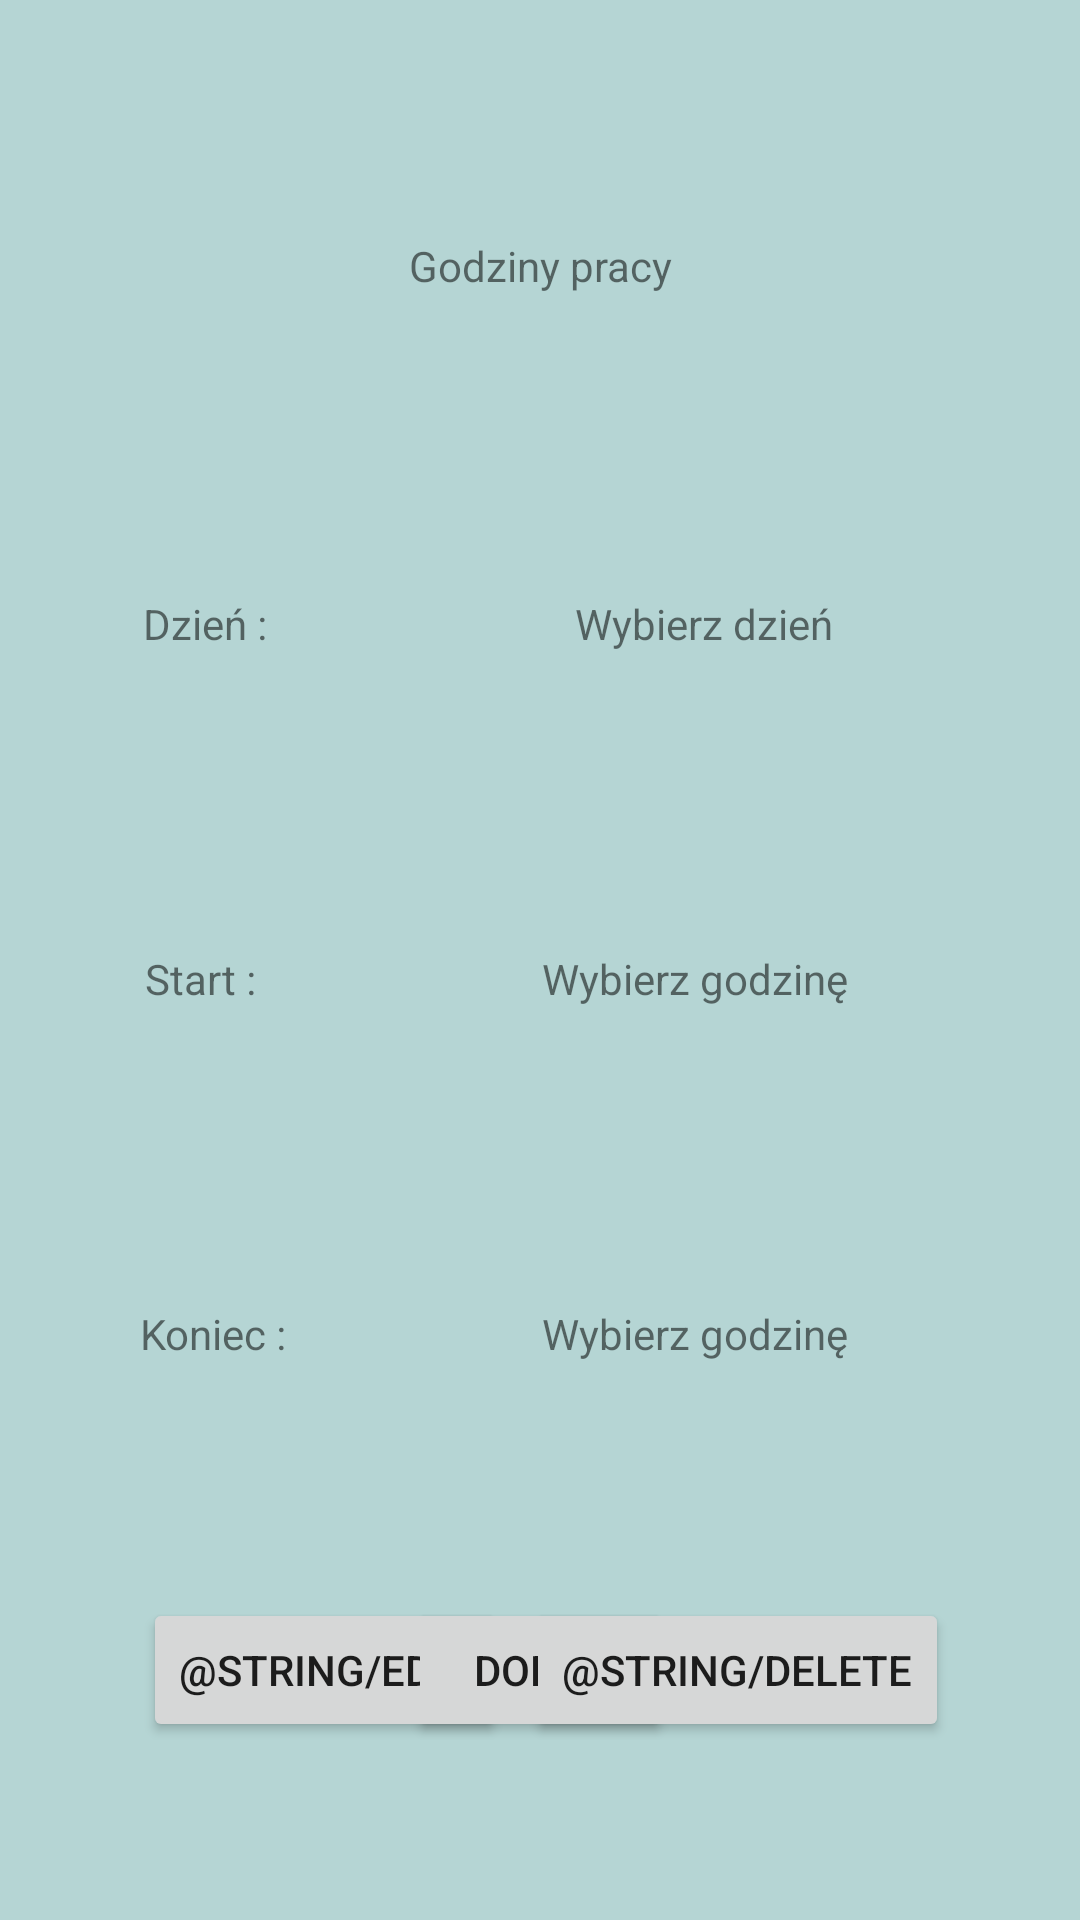

Reconstruct the res/layout file that produces this screen, plus the resources it refers to.
<!-- AndroidManifest.xml: application theme Theme.ZnanyKonultant -->
<!-- res/layout/activity_consultant_edit_working_hours.xml -->
<?xml version="1.0" encoding="utf-8"?>
<androidx.constraintlayout.widget.ConstraintLayout xmlns:android="http://schemas.android.com/apk/res/android"
    xmlns:app="http://schemas.android.com/apk/res-auto"
    xmlns:tools="http://schemas.android.com/tools"
    android:layout_width="match_parent"
    android:layout_height="match_parent"
    android:background="@color/background_color"
    tools:context=".consultant.workingHours.ConsultantEditWorkingHoursActivity">

    <TextView
        android:id="@+id/new_working_hours_header"
        android:layout_width="197dp"
        android:layout_height="62dp"
        android:gravity="center"
        android:text="@string/working_hours"
        app:layout_constraintBottom_toBottomOf="parent"
        app:layout_constraintEnd_toEndOf="parent"
        app:layout_constraintStart_toStartOf="parent"
        app:layout_constraintTop_toTopOf="parent"
        app:layout_constraintVertical_bias="0.1" />

    <TextView
        android:id="@+id/day_info"
        android:layout_width="wrap_content"
        android:layout_height="wrap_content"
        android:text="@string/day_with_colon"
        app:layout_constraintBottom_toTopOf="@+id/add"
        app:layout_constraintEnd_toEndOf="parent"
        app:layout_constraintHorizontal_bias="0.15"
        app:layout_constraintStart_toStartOf="parent"
        app:layout_constraintTop_toBottomOf="@+id/new_working_hours_header"
        app:layout_constraintVertical_bias="0.2" />

    <TextView
        android:id="@+id/day_chooser"
        android:layout_width="wrap_content"
        android:layout_height="wrap_content"
        android:onClick="showDayPickerDialog"
        android:text="@string/choose_day"
        app:layout_constraintBottom_toTopOf="@+id/add"
        app:layout_constraintEnd_toEndOf="parent"
        app:layout_constraintHorizontal_bias="0.7"
        app:layout_constraintStart_toStartOf="parent"
        app:layout_constraintTop_toBottomOf="@+id/new_working_hours_header"
        app:layout_constraintVertical_bias="0.2" />

    <TextView
        android:id="@+id/start_hour_info"
        android:layout_width="wrap_content"
        android:layout_height="wrap_content"
        android:text="@string/start_with_colon"
        app:layout_constraintBottom_toTopOf="@+id/add"
        app:layout_constraintEnd_toEndOf="parent"
        app:layout_constraintHorizontal_bias="0.15"
        app:layout_constraintStart_toStartOf="parent"
        app:layout_constraintTop_toBottomOf="@+id/new_working_hours_header"
        app:layout_constraintVertical_bias="0.5" />

    <TextView
        android:id="@+id/start_hour_chooser"
        android:layout_width="wrap_content"
        android:layout_height="wrap_content"
        android:onClick="showBeginHourPickerDialog"
        android:text="@string/choose_hour"
        app:layout_constraintBottom_toTopOf="@+id/add"
        app:layout_constraintEnd_toEndOf="parent"
        app:layout_constraintHorizontal_bias="0.7"
        app:layout_constraintStart_toStartOf="parent"
        app:layout_constraintTop_toBottomOf="@+id/new_working_hours_header"
        app:layout_constraintVertical_bias="0.5" />

    <TextView
        android:id="@+id/end_hour_info"
        android:layout_width="wrap_content"
        android:layout_height="wrap_content"
        android:text="@string/stop_with_colon"
        app:layout_constraintBottom_toTopOf="@+id/add"
        app:layout_constraintEnd_toEndOf="parent"
        app:layout_constraintHorizontal_bias="0.15"
        app:layout_constraintStart_toStartOf="parent"
        app:layout_constraintTop_toBottomOf="@+id/new_working_hours_header"
        app:layout_constraintVertical_bias="0.8" />

    <TextView
        android:id="@+id/end_hour_chooser"
        android:layout_width="wrap_content"
        android:layout_height="wrap_content"
        android:onClick="showEndHourPickerDialog"
        android:text="@string/choose_hour"
        app:layout_constraintBottom_toTopOf="@+id/add"
        app:layout_constraintEnd_toEndOf="parent"
        app:layout_constraintHorizontal_bias="0.7"
        app:layout_constraintStart_toStartOf="parent"
        app:layout_constraintTop_toBottomOf="@+id/new_working_hours_header"
        app:layout_constraintVertical_bias="0.8" />

    <Button
        android:id="@+id/edit"
        android:layout_width="wrap_content"
        android:layout_height="wrap_content"
        android:onClick="edit"
        android:text="@string/edit"
        app:layout_constraintBottom_toBottomOf="parent"
        app:layout_constraintEnd_toEndOf="parent"
        app:layout_constraintHorizontal_bias="0.2"
        app:layout_constraintStart_toStartOf="parent"
        app:layout_constraintTop_toTopOf="parent"
        app:layout_constraintVertical_bias="0.9" />

    <Button
        android:id="@+id/add"
        android:layout_width="wrap_content"
        android:layout_height="wrap_content"
        android:onClick="save"
        android:text="@string/add"
        app:layout_constraintBottom_toBottomOf="parent"
        app:layout_constraintEnd_toEndOf="parent"
        app:layout_constraintStart_toStartOf="parent"
        app:layout_constraintTop_toTopOf="parent"
        app:layout_constraintVertical_bias="0.9" />

    <Button
        android:id="@+id/delete"
        android:layout_width="wrap_content"
        android:layout_height="wrap_content"
        android:onClick="delete"
        android:text="@string/delete"
        app:layout_constraintBottom_toBottomOf="parent"
        app:layout_constraintEnd_toEndOf="parent"
        app:layout_constraintHorizontal_bias="0.8"
        app:layout_constraintStart_toStartOf="parent"
        app:layout_constraintTop_toTopOf="parent"
        app:layout_constraintVertical_bias="0.9" />

</androidx.constraintlayout.widget.ConstraintLayout>
<!-- resources referenced by this layout -->
<resources>
  <color name="background_color">#B5D5D4</color>
  <string name="add">Dodaj</string>
  <string name="choose_day">Wybierz dzień</string>
  <string name="choose_hour">Wybierz godzinę</string>
  <string name="day_with_colon">Dzień :</string>
  <string name="start_with_colon">Start :</string>
  <string name="stop_with_colon">Koniec :</string>
  <string name="working_hours">Godziny pracy</string>
  <style name="Theme.ZnanyKonultant" parent="Theme.MaterialComponents.DayNight.DarkActionBar">
          
          <item name="colorPrimary">@color/primary_color</item>
          <item name="colorPrimaryVariant">@color/primary_variant_color</item>
          <item name="colorOnPrimary">@color/white</item>
          
          <item name="colorSecondary">@color/secondary_color</item>
          <item name="colorSecondaryVariant">@color/secondary_variant_color</item>
          <item name="colorOnSecondary">@color/black</item>
          
          <item name="android:statusBarColor" tools:targetApi="l">?attr/colorPrimaryVariant</item>
          
      </style>
  <color name="primary_color">#007BFF</color>
  <color name="primary_variant_color">#0050DA</color>
  <color name="white">#FFFFFFFF</color>
  <color name="secondary_color">#32FFB8</color>
  <color name="secondary_variant_color">#FF03DAC5</color>
  <color name="black">#FF000000</color>
</resources>
